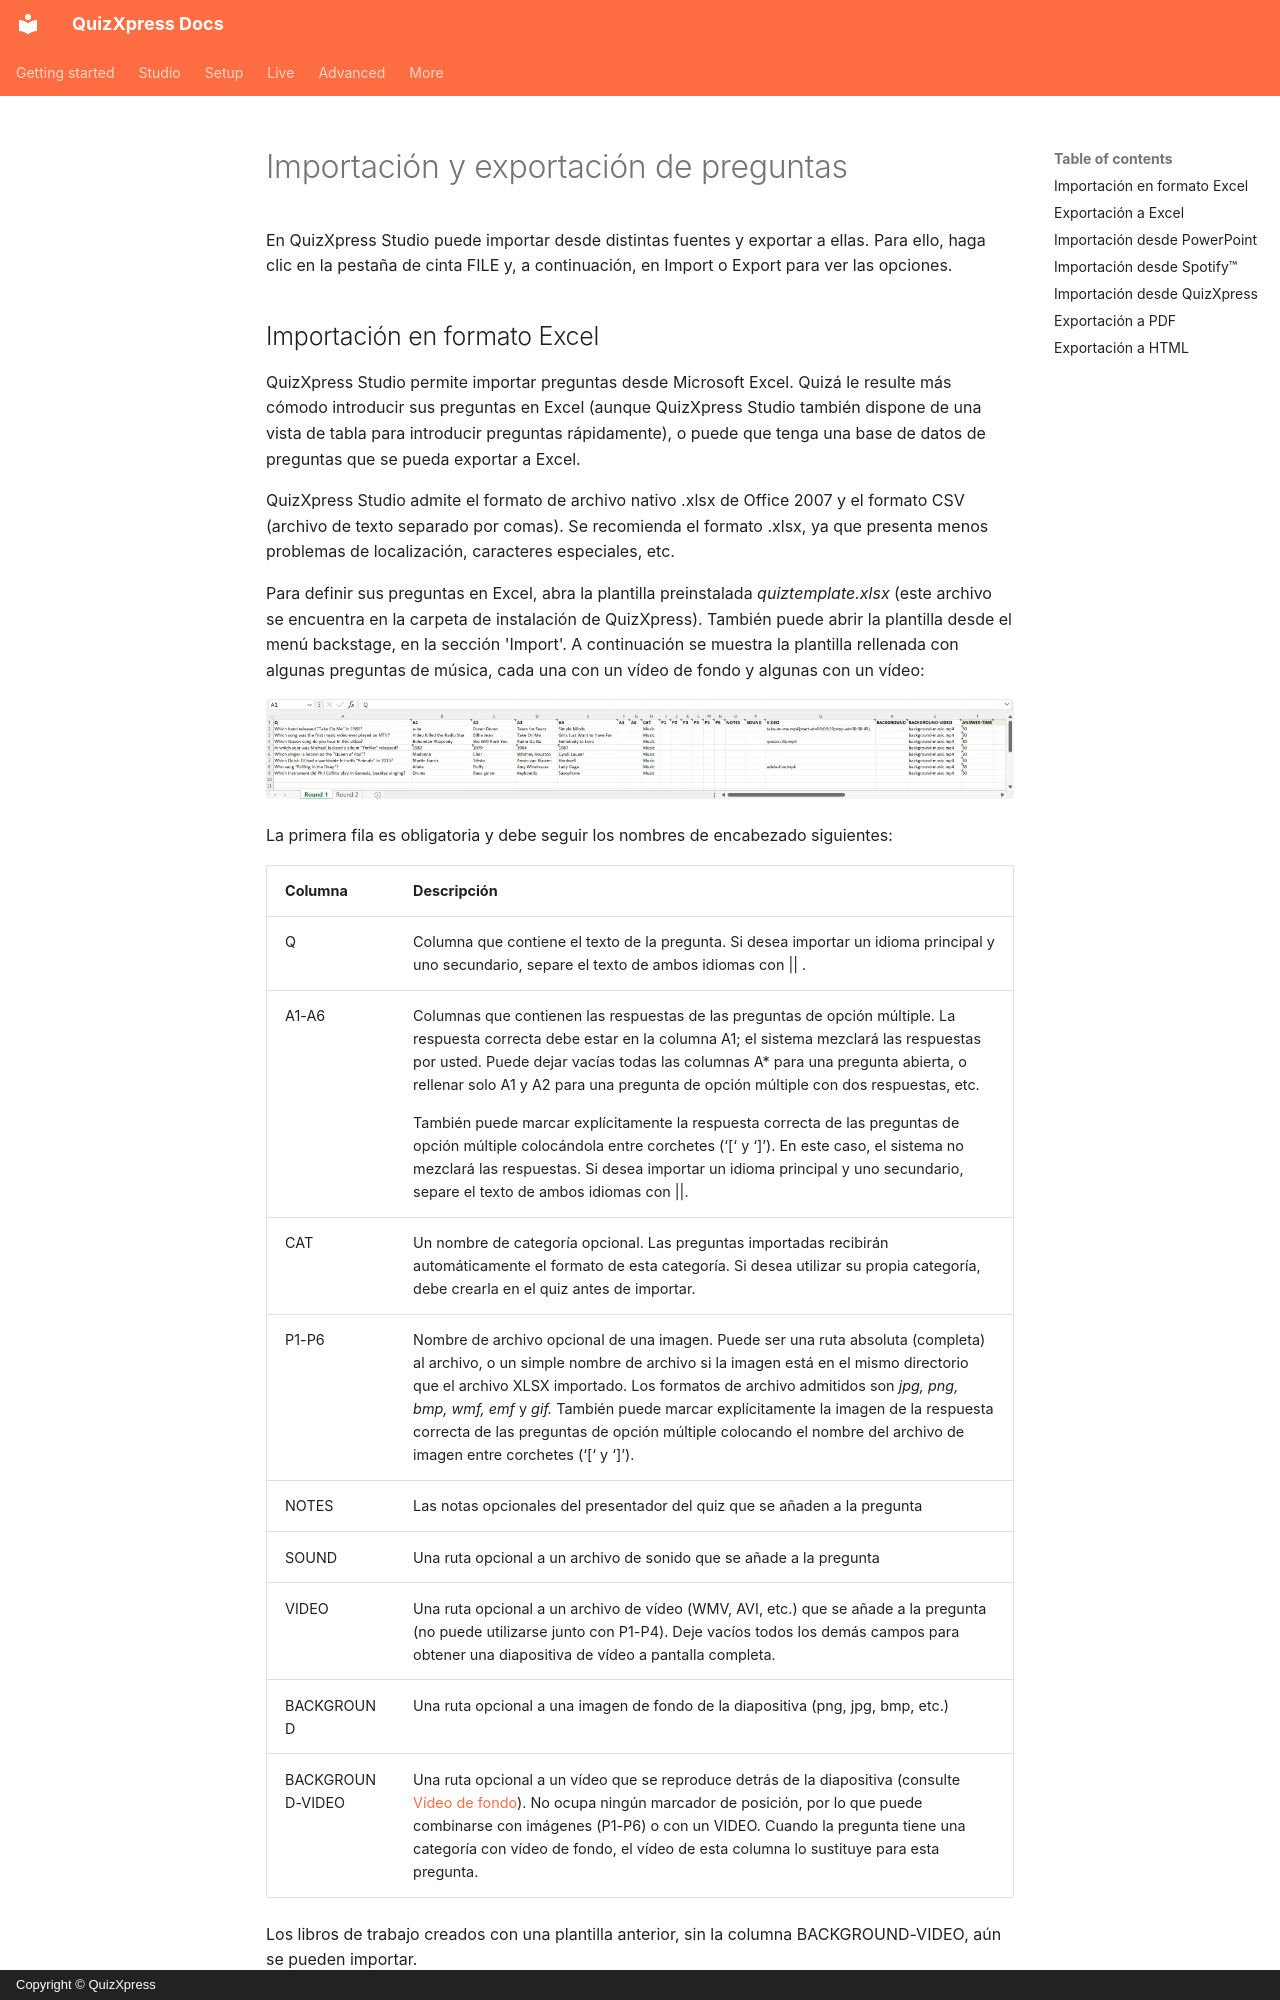

repository: gameshowcrew/quizxpress-docs · page: studio/import-and-export-of-questions.es/index.html · generator: mkdocs · copyright: Copyright © QuizXpress

# Importación y exportación de preguntas

En QuizXpress Studio puede importar desde distintas fuentes y exportar a ellas. Para ello, haga clic en la pestaña de cinta FILE y, a continuación, en Import o Export para ver las opciones.
